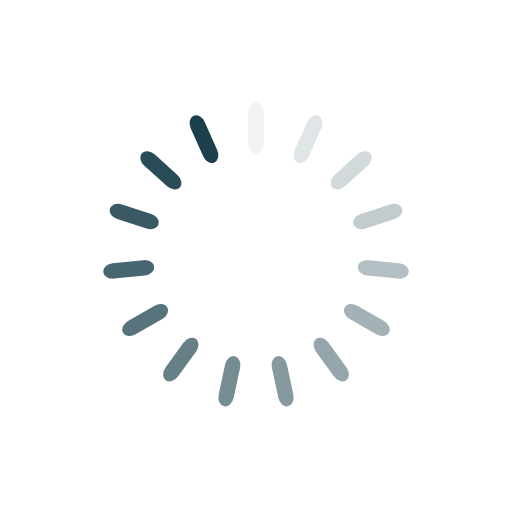
t = 0.00 s
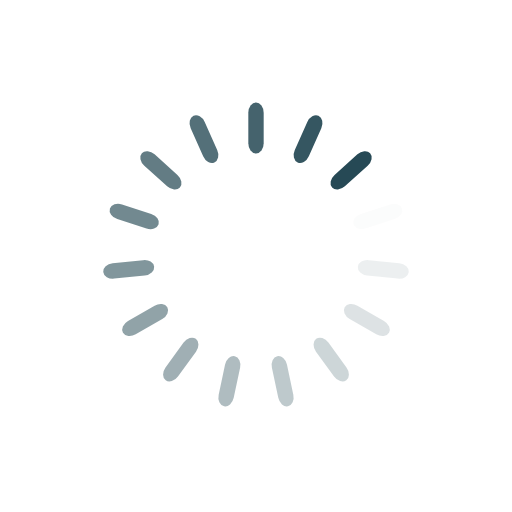
t = 0.25 s
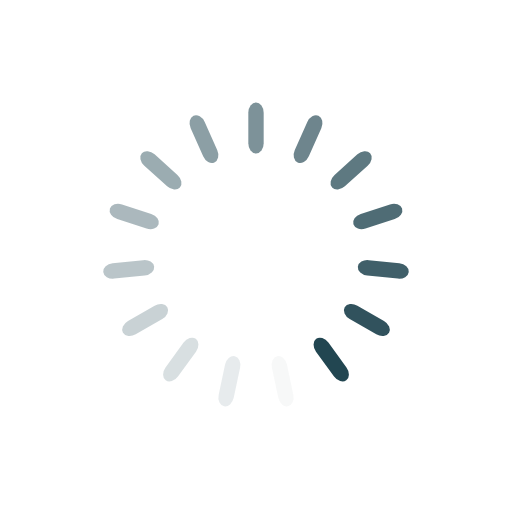
t = 0.50 s
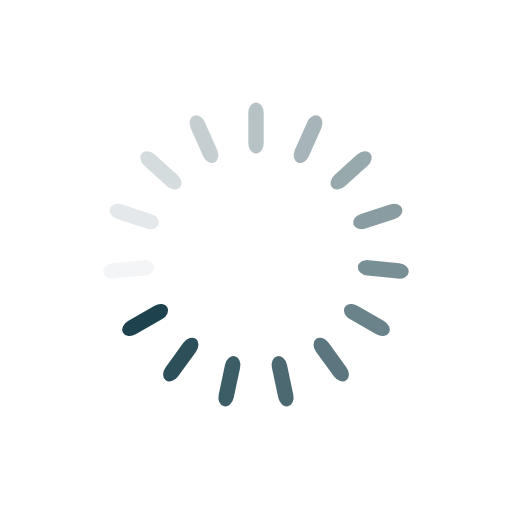
t = 0.75 s

The animated SVG that drew these frames (rendered in a browser with its animation timeline set to each time). Animation: 15 SMIL elements (animate=15); one cycle of 1.00 s, repeats indefinitely.

<svg class="lds-spinner" width="200px"  height="200px"  xmlns="http://www.w3.org/2000/svg" xmlns:xlink="http://www.w3.org/1999/xlink" viewBox="0 0 100 100" preserveAspectRatio="xMidYMid" style="background: none;"><g transform="rotate(0 50 50)">
  <rect x="48.5" y="20" rx="4.8500000000000005" ry="2" width="3" height="10" fill="#1b404c">
    <animate attributeName="opacity" values="1;0" keyTimes="0;1" dur="1s" begin="-0.9333333333333333s" repeatCount="indefinite"></animate>
  </rect>
</g><g transform="rotate(24 50 50)">
  <rect x="48.5" y="20" rx="4.8500000000000005" ry="2" width="3" height="10" fill="#1b404c">
    <animate attributeName="opacity" values="1;0" keyTimes="0;1" dur="1s" begin="-0.8666666666666667s" repeatCount="indefinite"></animate>
  </rect>
</g><g transform="rotate(48 50 50)">
  <rect x="48.5" y="20" rx="4.8500000000000005" ry="2" width="3" height="10" fill="#1b404c">
    <animate attributeName="opacity" values="1;0" keyTimes="0;1" dur="1s" begin="-0.8s" repeatCount="indefinite"></animate>
  </rect>
</g><g transform="rotate(72 50 50)">
  <rect x="48.5" y="20" rx="4.8500000000000005" ry="2" width="3" height="10" fill="#1b404c">
    <animate attributeName="opacity" values="1;0" keyTimes="0;1" dur="1s" begin="-0.7333333333333333s" repeatCount="indefinite"></animate>
  </rect>
</g><g transform="rotate(96 50 50)">
  <rect x="48.5" y="20" rx="4.8500000000000005" ry="2" width="3" height="10" fill="#1b404c">
    <animate attributeName="opacity" values="1;0" keyTimes="0;1" dur="1s" begin="-0.6666666666666666s" repeatCount="indefinite"></animate>
  </rect>
</g><g transform="rotate(120 50 50)">
  <rect x="48.5" y="20" rx="4.8500000000000005" ry="2" width="3" height="10" fill="#1b404c">
    <animate attributeName="opacity" values="1;0" keyTimes="0;1" dur="1s" begin="-0.6s" repeatCount="indefinite"></animate>
  </rect>
</g><g transform="rotate(144 50 50)">
  <rect x="48.5" y="20" rx="4.8500000000000005" ry="2" width="3" height="10" fill="#1b404c">
    <animate attributeName="opacity" values="1;0" keyTimes="0;1" dur="1s" begin="-0.5333333333333333s" repeatCount="indefinite"></animate>
  </rect>
</g><g transform="rotate(168 50 50)">
  <rect x="48.5" y="20" rx="4.8500000000000005" ry="2" width="3" height="10" fill="#1b404c">
    <animate attributeName="opacity" values="1;0" keyTimes="0;1" dur="1s" begin="-0.4666666666666667s" repeatCount="indefinite"></animate>
  </rect>
</g><g transform="rotate(192 50 50)">
  <rect x="48.5" y="20" rx="4.8500000000000005" ry="2" width="3" height="10" fill="#1b404c">
    <animate attributeName="opacity" values="1;0" keyTimes="0;1" dur="1s" begin="-0.4s" repeatCount="indefinite"></animate>
  </rect>
</g><g transform="rotate(216 50 50)">
  <rect x="48.5" y="20" rx="4.8500000000000005" ry="2" width="3" height="10" fill="#1b404c">
    <animate attributeName="opacity" values="1;0" keyTimes="0;1" dur="1s" begin="-0.3333333333333333s" repeatCount="indefinite"></animate>
  </rect>
</g><g transform="rotate(240 50 50)">
  <rect x="48.5" y="20" rx="4.8500000000000005" ry="2" width="3" height="10" fill="#1b404c">
    <animate attributeName="opacity" values="1;0" keyTimes="0;1" dur="1s" begin="-0.26666666666666666s" repeatCount="indefinite"></animate>
  </rect>
</g><g transform="rotate(264 50 50)">
  <rect x="48.5" y="20" rx="4.8500000000000005" ry="2" width="3" height="10" fill="#1b404c">
    <animate attributeName="opacity" values="1;0" keyTimes="0;1" dur="1s" begin="-0.2s" repeatCount="indefinite"></animate>
  </rect>
</g><g transform="rotate(288 50 50)">
  <rect x="48.5" y="20" rx="4.8500000000000005" ry="2" width="3" height="10" fill="#1b404c">
    <animate attributeName="opacity" values="1;0" keyTimes="0;1" dur="1s" begin="-0.13333333333333333s" repeatCount="indefinite"></animate>
  </rect>
</g><g transform="rotate(312 50 50)">
  <rect x="48.5" y="20" rx="4.8500000000000005" ry="2" width="3" height="10" fill="#1b404c">
    <animate attributeName="opacity" values="1;0" keyTimes="0;1" dur="1s" begin="-0.06666666666666667s" repeatCount="indefinite"></animate>
  </rect>
</g><g transform="rotate(336 50 50)">
  <rect x="48.5" y="20" rx="4.8500000000000005" ry="2" width="3" height="10" fill="#1b404c">
    <animate attributeName="opacity" values="1;0" keyTimes="0;1" dur="1s" begin="0s" repeatCount="indefinite"></animate>
  </rect>
</g></svg>
